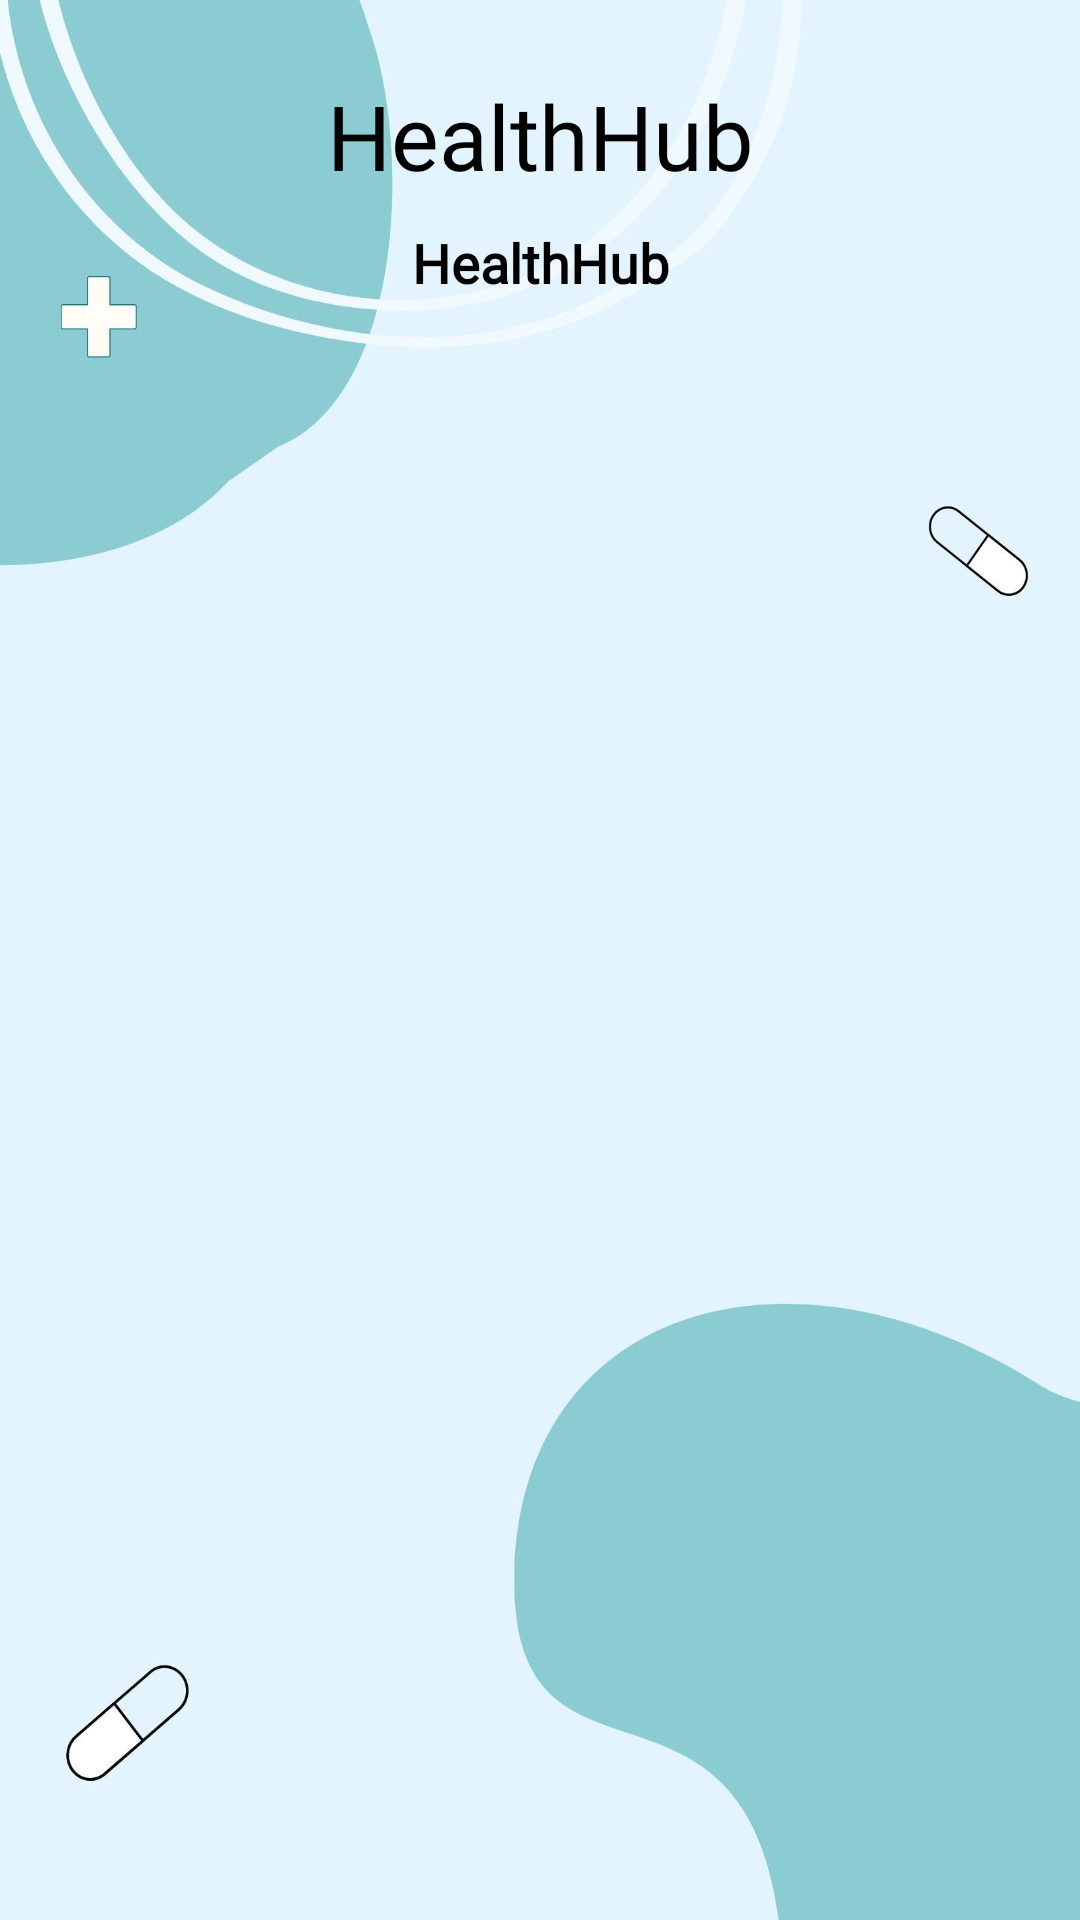

This screen was rendered from an Android layout file. Write that file and the resources it references.
<!-- AndroidManifest.xml: application theme Theme.HealthHub -->
<!-- res/layout/fragment_health_articles.xml -->
<?xml version="1.0" encoding="utf-8"?>
<androidx.constraintlayout.widget.ConstraintLayout
    xmlns:android="http://schemas.android.com/apk/res/android"
    xmlns:app="http://schemas.android.com/apk/res-auto"
    xmlns:tools="http://schemas.android.com/tools"
    android:layout_width="match_parent"
    android:layout_height="match_parent"
    android:background="@drawable/back11"
    tools:context=".ui.health_articles.HealthArticlesFragment">

    <TextView
        android:id="@+id/textViewHATitle"
        android:layout_width="wrap_content"
        android:layout_height="wrap_content"
        android:layout_marginTop="10dp"
        android:textColor="@color/black"
        android:fontFamily="@font/sf_regular"
        android:text="@string/app_name"
        android:textSize="18sp"
        android:textStyle="bold"
        app:layout_constraintEnd_toEndOf="parent"
        app:layout_constraintStart_toStartOf="parent"
        app:layout_constraintTop_toBottomOf="@+id/textView_logo" />

    <TextView
        android:id="@+id/textView_logo"
        android:layout_width="wrap_content"
        android:layout_height="wrap_content"
        android:layout_marginTop="25dp"
        android:text="@string/app_name"
        android:fontFamily="@font/sf_bold"
        android:textColor="@color/black"
        android:textSize="30sp"
        app:layout_constraintEnd_toEndOf="parent"
        app:layout_constraintStart_toStartOf="parent"
        app:layout_constraintTop_toTopOf="parent" />

    <ListView
        android:id="@+id/listViewHA"
        android:layout_width="307dp"
        android:layout_height="388dp"
        android:layout_marginStart="40dp"
        android:layout_marginTop="12dp"
        android:layout_marginEnd="40dp"
        android:divider="@android:color/transparent"
        android:dividerHeight="10.0dp"
        app:layout_constraintEnd_toEndOf="@+id/textViewHATitle"
        app:layout_constraintStart_toStartOf="@+id/textViewHATitle"
        app:layout_constraintTop_toBottomOf="@+id/textViewHATitle" />

</androidx.constraintlayout.widget.ConstraintLayout>
<!-- resources referenced by this layout -->
<resources>
  <color name="black">#FF000000</color>
  <!-- drawable back11: jpg bitmap (drawable, 98834 bytes) -->
  <string name="app_name">HealthHub</string>
  <style name="Theme.HealthHub" parent="Theme.MaterialComponents.DayNight.DarkActionBar">
          
          <item name="colorPrimary">@color/md_blue_500</item>
          <item name="colorPrimaryVariant">@color/md_blue_700</item>
          <item name="colorOnPrimary">@color/white</item>
          
          <item name="colorSecondary">@color/teal_200</item>
          <item name="colorSecondaryVariant">@color/teal_700</item>
          <item name="colorOnSecondary">@color/white</item>
          
          <item name="android:statusBarColor">?attr/colorPrimaryVariant</item>
          
      </style>
  <color name="md_blue_500">#2196F3</color>
  <color name="md_blue_700">#1976D2</color>
  <color name="white">#FFFFFFFF</color>
  <color name="teal_200">#FF03DAC5</color>
  <color name="teal_700">#FF018786</color>
</resources>
